Run: headless pygame with SDL's dummy video driver; simulated clock (each Clock.tick advances the game by its frame time, no real sleeping); random seed 0; keys injected as events and as key.get_pressed() state; mouse plan: one left click at the window centre at the start of phase 2, then a move to the lower-right quarter at the start of phase 3.
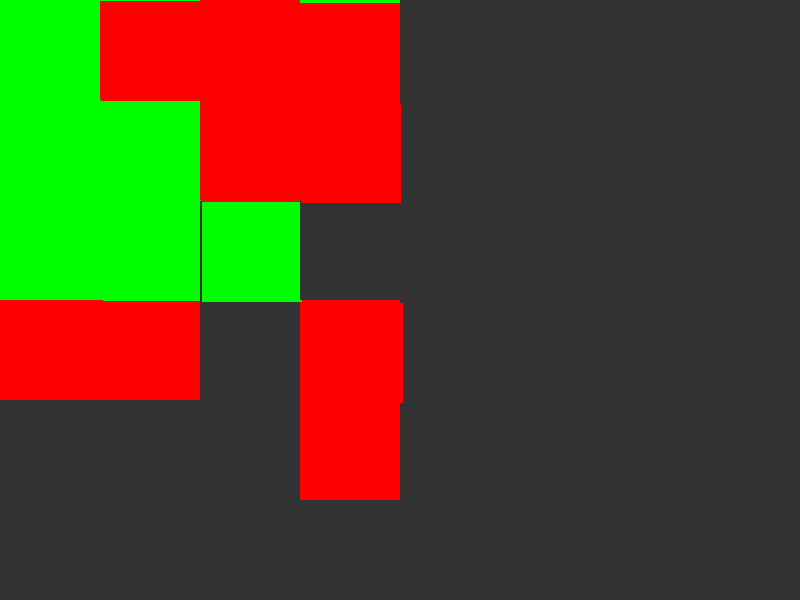
Frame 1 of 4 · flips 1–60 · no input
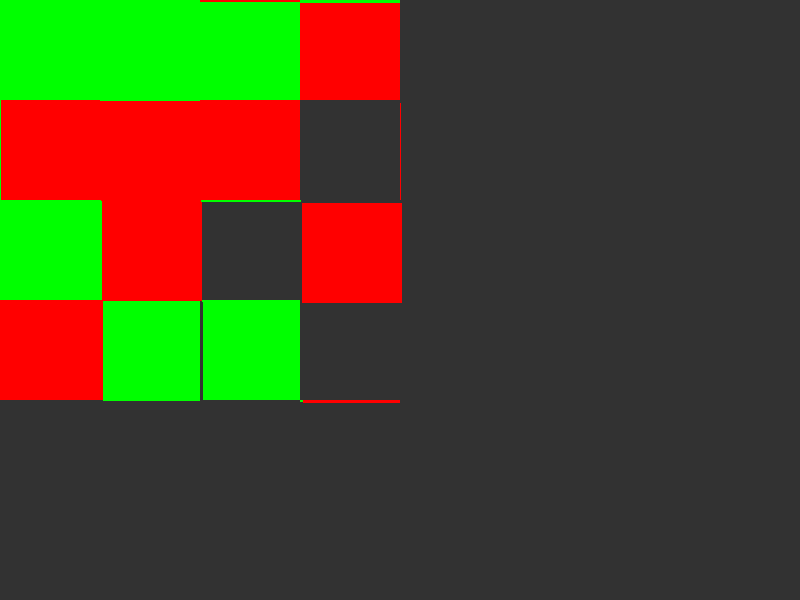
Frame 2 of 4 · flips 61–180 · clicked the window centre · tapped SPACE, RETURN · held RIGHT (→), D
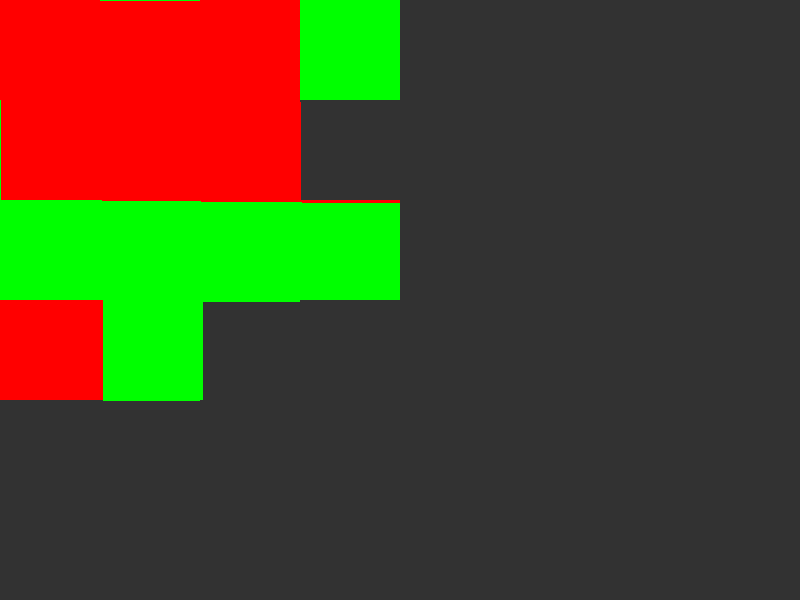
Frame 3 of 4 · flips 181–300 · moved the mouse to the lower-right quarter · held DOWN (↓), S
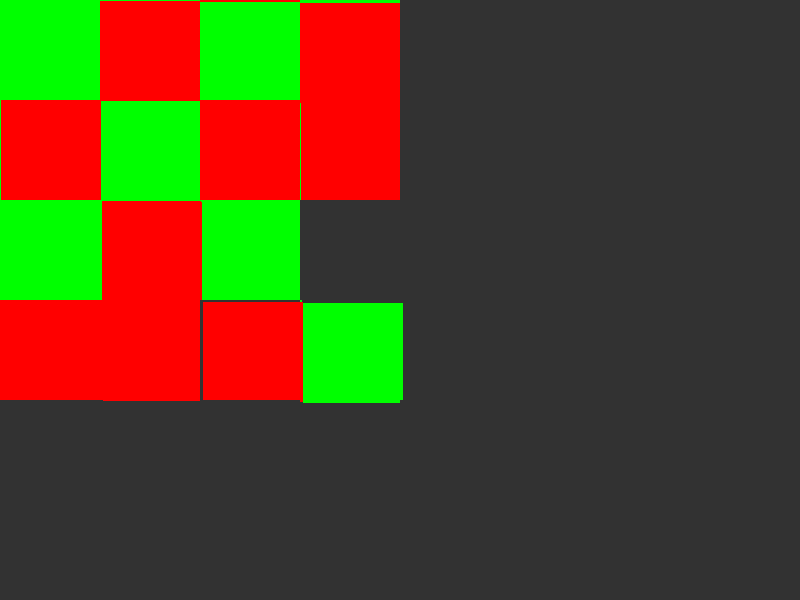
Frame 4 of 4 · flips 301–420 · held LEFT (←), A, UP (↑), W

The pygame program that drew these frames:

import pygame


class OptimizedImageGrid:
    def __init__(self, screen, rows, cols, cell_width, cell_height):
        self.rows = rows
        self.cols = cols
        self.cell_width = cell_width
        self.cell_height = cell_height
        self.screen = screen
        
        # Основная поверхность
        self.grid_surface = pygame.Surface((cols * cell_width, rows * cell_height))
        
        # Кэш ячеек
        self.cell_cache = [[None for _ in range(cols)] for _ in range(rows)]
        self.cell_surfaces = [[None for _ in range(cols)] for _ in range(rows)]
        
        # Список измененных прямоугольников
        self.dirty_rects = []
    
    def set_image(self, row, col, image):
        """Установка изображения с созданием отдельной поверхности для ячейки"""
        if 0 <= row < self.rows and 0 <= col < self.cols:
            self.cell_cache[row][col] = image
            
            if image:
                # Создаем поверхность для ячейки
                cell_surface = pygame.Surface((self.cell_width, self.cell_height))
                scaled_img = pygame.transform.scale(
                    image, 
                    (self.cell_width, self.cell_height)
                )
                cell_surface.blit(scaled_img, (0, 0))
                self.cell_surfaces[row][col] = cell_surface
            else:
                self.cell_surfaces[row][col] = None
            
            # Добавляем в dirty rects
            x = col * self.cell_width
            y = row * self.cell_height
            self.dirty_rects.append(pygame.Rect(x, y, self.cell_width, self.cell_height))
    
    def update(self, grid_x, grid_y):
        """Обновление только измененных областей на экране"""
        if self.dirty_rects:
            # Обновляем основную поверхность
            for rect in self.dirty_rects:
                row = rect.y // self.cell_height
                col = rect.x // self.cell_width
                
                if self.cell_surfaces[row][col]:
                    self.grid_surface.blit(self.cell_surfaces[row][col], rect.topleft)
                else:
                    pygame.draw.rect(self.grid_surface, (0, 0, 0), rect)
            
            # Обновляем экран
            for rect in self.dirty_rects:
                screen_rect = pygame.Rect(
                    grid_x + rect.x, 
                    grid_y + rect.y, 
                    rect.width, 
                    rect.height
                )
                self.screen.blit(self.grid_surface, screen_rect.topleft, rect)
            
            self.dirty_rects.clear()
            return True  # Были обновления
        
        return False  # Не было обновлений
    
    def update_all(self):
        """Обновление всех измененных ячеек"""
        for rect in list(self.dirty_rects):
            self.update(rect.y, rect.x)
    
import pygame
import random

class DirtyRectManager:
    def __init__(self, screen, background_color=(50, 50, 50)):
        self.screen = screen
        self.width, self.height = screen.get_size()
        self.background = pygame.Surface((self.width, self.height))
        self.background.fill(background_color)
        self.dirty_rects = []
        
        # Начальная отрисовка фона
        self.screen.blit(self.background, (0, 0))
        pygame.display.flip()
    
    def add_dirty_rect(self, rect):
        """Добавление области для обновления"""
        self.dirty_rects.append(rect)
    
    def add_dirty_rects(self, rects):
        """Добавление нескольких областей"""
        self.dirty_rects.extend(rects)
    
    def update_surface(self, surface, position):
        """Обновление конкретной поверхности"""
        rects_to_update = []
        
        for rect in self.dirty_rects:
            # Восстанавливаем фон
            self.screen.blit(self.background, rect.topleft, rect)
            # Рисуем новое содержимое
            self.screen.blit(surface, position, 
                           pygame.Rect(rect.x - position[0], 
                                      rect.y - position[1], 
                                      rect.width, rect.height))
            rects_to_update.append(rect)
        
        if rects_to_update:
            pygame.display.update(rects_to_update)
        
        self.dirty_rects.clear()
    
    def clear_all(self):
        """Полная очистка экрана"""
        self.screen.blit(self.background, (0, 0))
        pygame.display.flip()

# Использование в основном коде
def main():
    pygame.init()
    screen = pygame.display.set_mode((800, 600))
    clock = pygame.time.Clock()
    
    # Менеджер dirty rects
    dirty_manager = DirtyRectManager(screen)
    
    # Сетка
    grid = OptimizedImageGrid(screen, 4, 4, 100, 100)
    grid_position = (200, 100)
    
    # Заполняем сетку тестовыми изображениями
    image1 = pygame.Surface((50, 50))
    image1.fill((255, 0, 0))
    image2 = pygame.Surface((50, 50))
    image2.fill((0, 255, 0))
    
    for row in range(4):
        for col in range(4):
            if random.choice([True, False]):
                grid.set_image(row, col, image1)
            else:
                grid.set_image(row, col, image2)
    
    # Начальная отрисовка
    grid.update_all()
    screen.blit(grid.grid_surface, grid_position)
    pygame.display.flip()
    
    last_update = pygame.time.get_ticks()
    update_interval = 1000
    
    running = True
    while running:
        current_time = pygame.time.get_ticks()
        dirty_rects = []
        
        for event in pygame.event.get():
            if event.type == pygame.QUIT:
                running = False
            
            if event.type == pygame.MOUSEBUTTONDOWN:
                x, y = event.pos
                grid_x = (x - grid_position[0]) // 100
                grid_y = (y - grid_position[1]) // 100
                
                if 0 <= grid_x < 4 and 0 <= grid_y < 4:
                    if random.choice([True, False]):
                        grid.set_image(grid_y, grid_x, image1)
                    else:
                        grid.set_image(grid_y, grid_x, image2)
                    
                    cell_rect = pygame.Rect(
                        grid_position[0] + grid_x * 100,
                        grid_position[1] + grid_y * 100,
                        100, 100
                    )
                    dirty_rects.append(cell_rect)
        
        if current_time - last_update > update_interval:
            row = random.randint(0, 3)
            col = random.randint(0, 3)
            if random.choice([True, False]):
                grid.set_image(row, col, image1)
            else:
                grid.set_image(row, col, image2)
            
            cell_rect = pygame.Rect(
                grid_position[0] + col * 100,
                grid_position[1] + row * 100,
                100, 100
            )
            dirty_rects.append(cell_rect)
            last_update = current_time
        
        # Обновление только измененных областей
        if dirty_rects:
            # Обновляем сетку для измененных ячеек
            for rect in dirty_rects:
                grid.update(
                    (rect.y - grid_position[1]) // 100,
                    (rect.x - grid_position[0]) // 100
                )
            
            # Обновляем экран
            dirty_manager.dirty_rects = dirty_rects
            dirty_manager.update_surface(grid.grid_surface, grid_position)
        
        clock.tick(60)
    
    pygame.quit()

if __name__ == "__main__":
    main()
